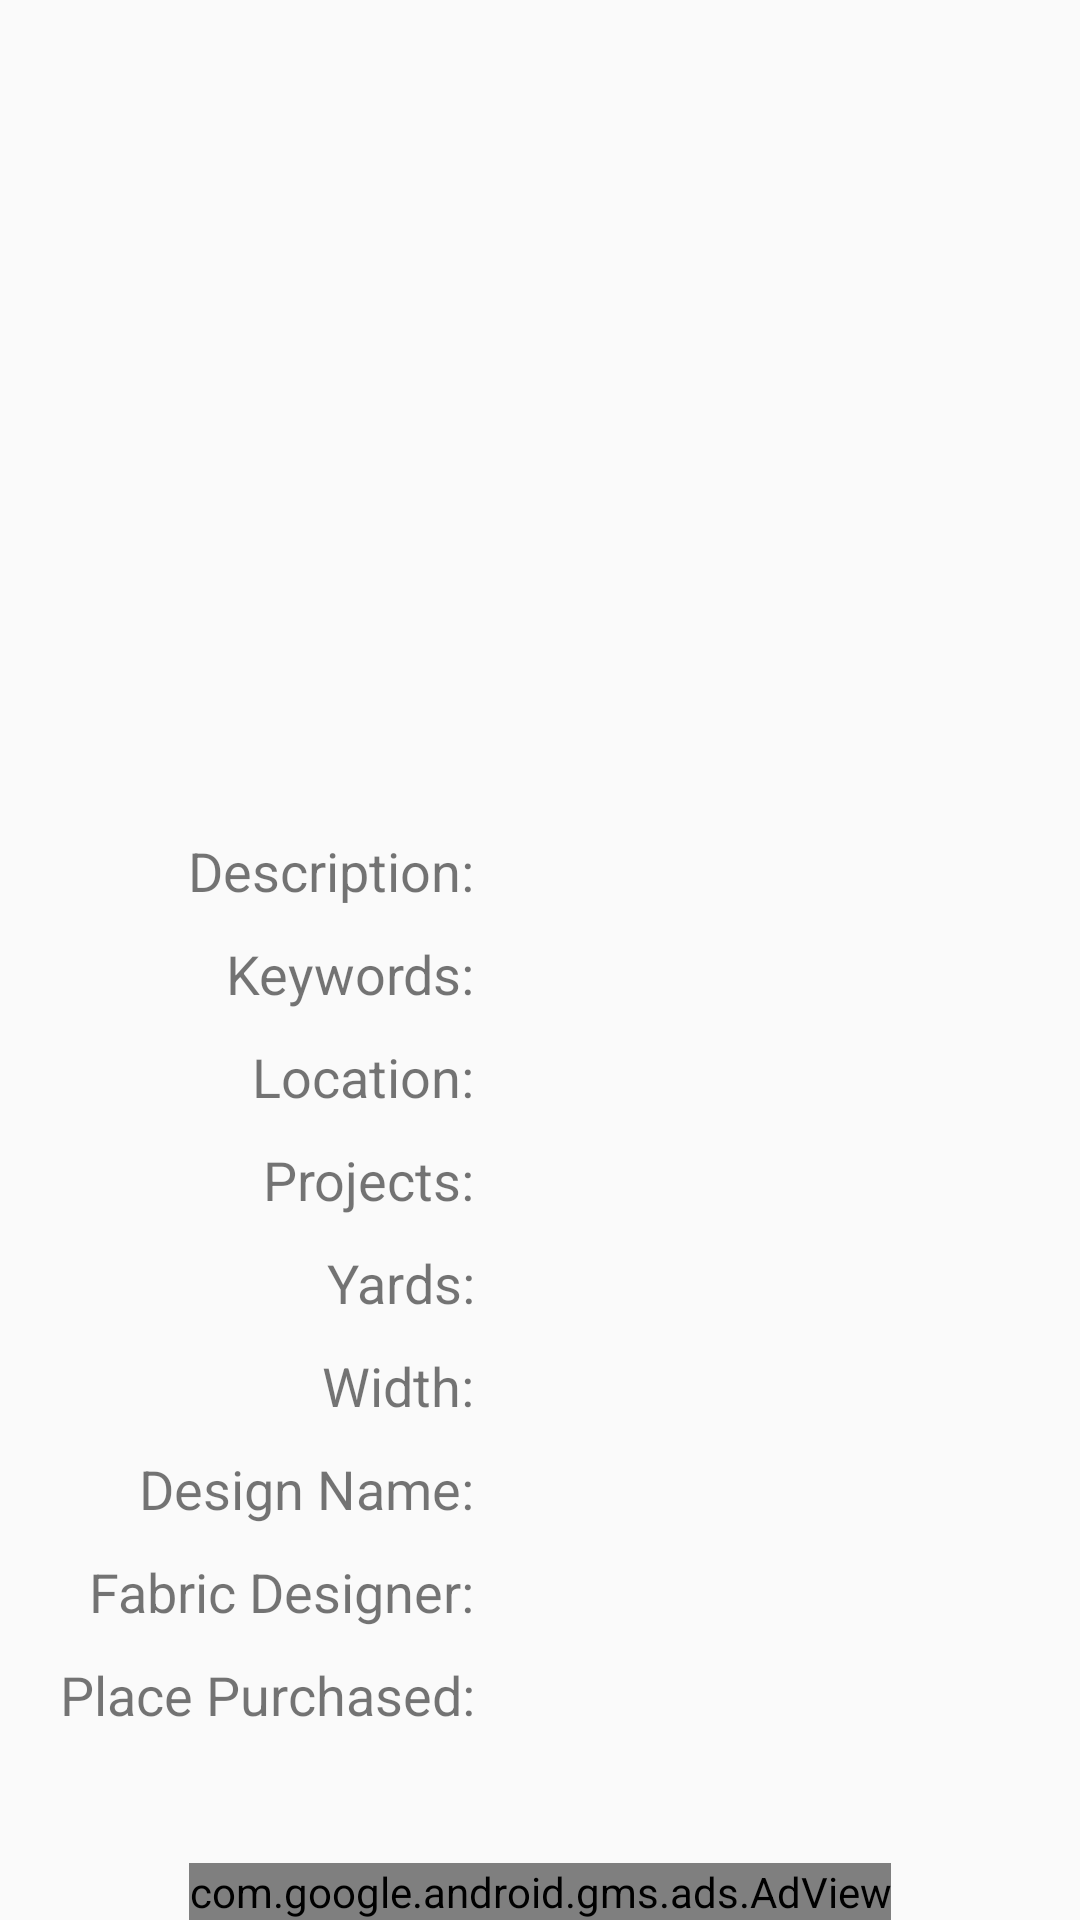

This screen was rendered from an Android layout file. Write that file and the resources it references.
<!-- AndroidManifest.xml: application theme AppTheme -->
<!-- res/layout/activity_detail.xml -->
<?xml version="1.0" encoding="utf-8"?>
<LinearLayout xmlns:android="http://schemas.android.com/apk/res/android"
    xmlns:ads="http://schemas.android.com/apk/res-auto"
    xmlns:tools="http://schemas.android.com/tools"
    android:layout_width="match_parent"
    android:layout_height="match_parent"
    android:orientation="vertical"
    tools:context="com.example.fabrickeeper.DetailActivity">

    <ScrollView
        android:layout_width="match_parent"
        android:layout_height="0dp"
        android:layout_weight="1">

        <LinearLayout
            android:layout_width="match_parent"
            android:layout_height="wrap_content"
            android:orientation="vertical"
            android:padding="3dp">

            <ImageView
                android:id="@+id/iv_fabric_main"
                android:layout_width="match_parent"
                android:layout_height="250dp"
                android:layout_margin="10dp" />

            <LinearLayout
                android:layout_width="match_parent"
                android:layout_height="wrap_content">

                <TextView
                    style="@style/TextDisplayLeft"
                    android:text="@string/view_description" />

                <TextView
                    android:id="@+id/tv_description"
                    style="@style/TextDisplayRight" />
            </LinearLayout>

            <LinearLayout
                android:layout_width="match_parent"
                android:layout_height="wrap_content">

                <TextView
                    style="@style/TextDisplayLeft"
                    android:text="@string/view_keywords" />

                <TextView
                    android:id="@+id/tv_keywords"
                    style="@style/TextDisplayRight" />
            </LinearLayout>

            <LinearLayout
                android:layout_width="match_parent"
                android:layout_height="wrap_content">

                <TextView
                    style="@style/TextDisplayLeft"
                    android:text="@string/view_location" />

                <TextView
                    android:id="@+id/tv_location"
                    style="@style/TextDisplayRight" />
            </LinearLayout>

            <LinearLayout
                android:layout_width="match_parent"
                android:layout_height="wrap_content">

                <TextView
                    style="@style/TextDisplayLeft"
                    android:text="@string/view_projects" />

                <TextView
                    android:id="@+id/tv_projects"
                    style="@style/TextDisplayRight" />
            </LinearLayout>

            <LinearLayout
                android:layout_width="match_parent"
                android:layout_height="wrap_content">

                <TextView
                    style="@style/TextDisplayLeft"
                    android:text="@string/view_yards" />

                <TextView
                    android:id="@+id/tv_yards"
                    style="@style/TextDisplayRight" />
            </LinearLayout>

            <LinearLayout
                android:layout_width="match_parent"
                android:layout_height="wrap_content">

                <TextView
                    style="@style/TextDisplayLeft"
                    android:text="@string/view_width" />

                <TextView
                    android:id="@+id/tv_fabric_width"
                    style="@style/TextDisplayRight" />
            </LinearLayout>

            <LinearLayout
                android:layout_width="match_parent"
                android:layout_height="wrap_content">

                <TextView
                    style="@style/TextDisplayLeft"
                    android:text="@string/view_name" />

                <TextView
                    android:id="@+id/tv_fabric_name"
                    style="@style/TextDisplayRight" />
            </LinearLayout>

            <LinearLayout
                android:layout_width="match_parent"
                android:layout_height="wrap_content">

                <TextView
                    style="@style/TextDisplayLeft"
                    android:text="@string/view_designer" />

                <TextView
                    android:id="@+id/tv_designer"
                    style="@style/TextDisplayRight" />
            </LinearLayout>

            <LinearLayout
                android:layout_width="match_parent"
                android:layout_height="wrap_content">

                <TextView
                    style="@style/TextDisplayLeft"
                    android:text="@string/view_purchased" />

                <TextView
                    android:id="@+id/tv_purchased"
                    style="@style/TextDisplayRight" />
            </LinearLayout>

        </LinearLayout>

    </ScrollView>

    <View
        android:id="@+id/adSpacer"
        android:layout_width="match_parent"
        android:layout_height="20dp" />

    <com.google.android.gms.ads.AdView
        android:id="@+id/adView"
        android:layout_width="wrap_content"
        android:layout_height="wrap_content"
        android:layout_gravity="center_horizontal"
        ads:adSize="BANNER"
        ads:adUnitId="@string/test_banner_ad_unit_id" />

</LinearLayout>
<!-- resources referenced by this layout -->
<resources>
  <string name="view_description">Description:</string>
  <string name="view_designer">Fabric Designer:</string>
  <string name="view_keywords">Keywords:</string>
  <string name="view_location">Location:</string>
  <string name="view_name">Design Name:</string>
  <string name="view_projects">Projects:</string>
  <string name="view_purchased">Place Purchased:</string>
  <string name="view_width">Width:</string>
  <string name="view_yards">Yards:</string>
  <style name="TextDisplayLeft" parent="TextDisplay">
          <item name="android:layout_width">150dp</item>
          <item name="android:gravity">end</item>
      </style>
  <style name="TextDisplayRight" parent="TextDisplay">
          <item name="android:layout_width">0dp</item>
          <item name="android:layout_weight">1</item>
      </style>
  <style name="AppTheme" parent="Theme.AppCompat.Light.DarkActionBar">
          
          <item name="colorPrimary">@color/primary</item>
          <item name="colorPrimaryDark">@color/primary_dark</item>
          <item name="colorAccent">@color/accent</item>
          <item name="android:textColorPrimary">@color/primary_text</item>
          <item name="android:textColorSecondary">@color/secondary_text</item>
          <item name="android:listDivider">@color/divider</item>
      </style>
  <style name="TextDisplay">
          <item name="android:layout_height">wrap_content</item>
          <item name="android:textSize">18sp</item>
          <item name="android:layout_margin">5dp</item>
      </style>
  <color name="primary">#00BCD4</color>
  <color name="primary_dark">#0097A7</color>
  <color name="accent">#8BC34A</color>
  <color name="primary_text">#212121</color>
  <color name="secondary_text">#757575</color>
  <color name="divider">#BDBDBD</color>
</resources>
